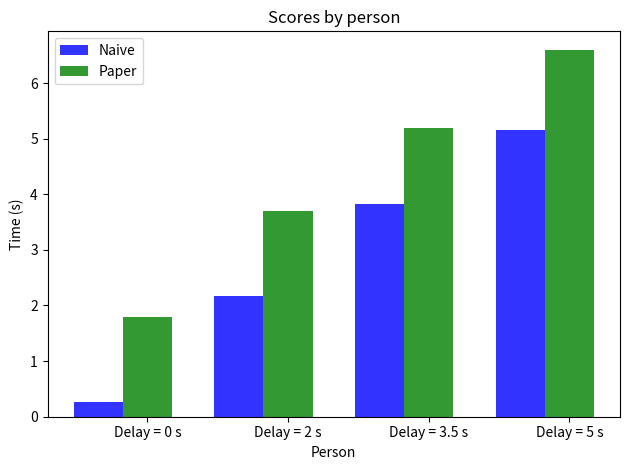

This chart was generated by the following Python code:
import numpy as np
import matplotlib.pyplot as plt

# data to plot
n_groups = 4
naive_mine = (0.259, 2.167, 3.826, 5.155)
naive_theirs = (1.8, 3.7, 5.2, 6.6)

# create plot
fig, ax = plt.subplots()
index = np.arange(n_groups)
bar_width = 0.35
opacity = 0.8

rects1 = plt.bar(index, naive_mine, bar_width,
alpha=opacity,
color='b',
label='Naive')

rects2 = plt.bar(index + bar_width, naive_theirs, bar_width,
alpha=opacity,
color='g',
label='Paper')

plt.xlabel('Person')
plt.ylabel('Time (s)')
plt.title('Scores by person')
plt.xticks(index + bar_width, ('Delay = 0 s', 'Delay = 2 s', 'Delay = 3.5 s', 'Delay = 5 s'))
plt.legend()

plt.tight_layout()
plt.show()